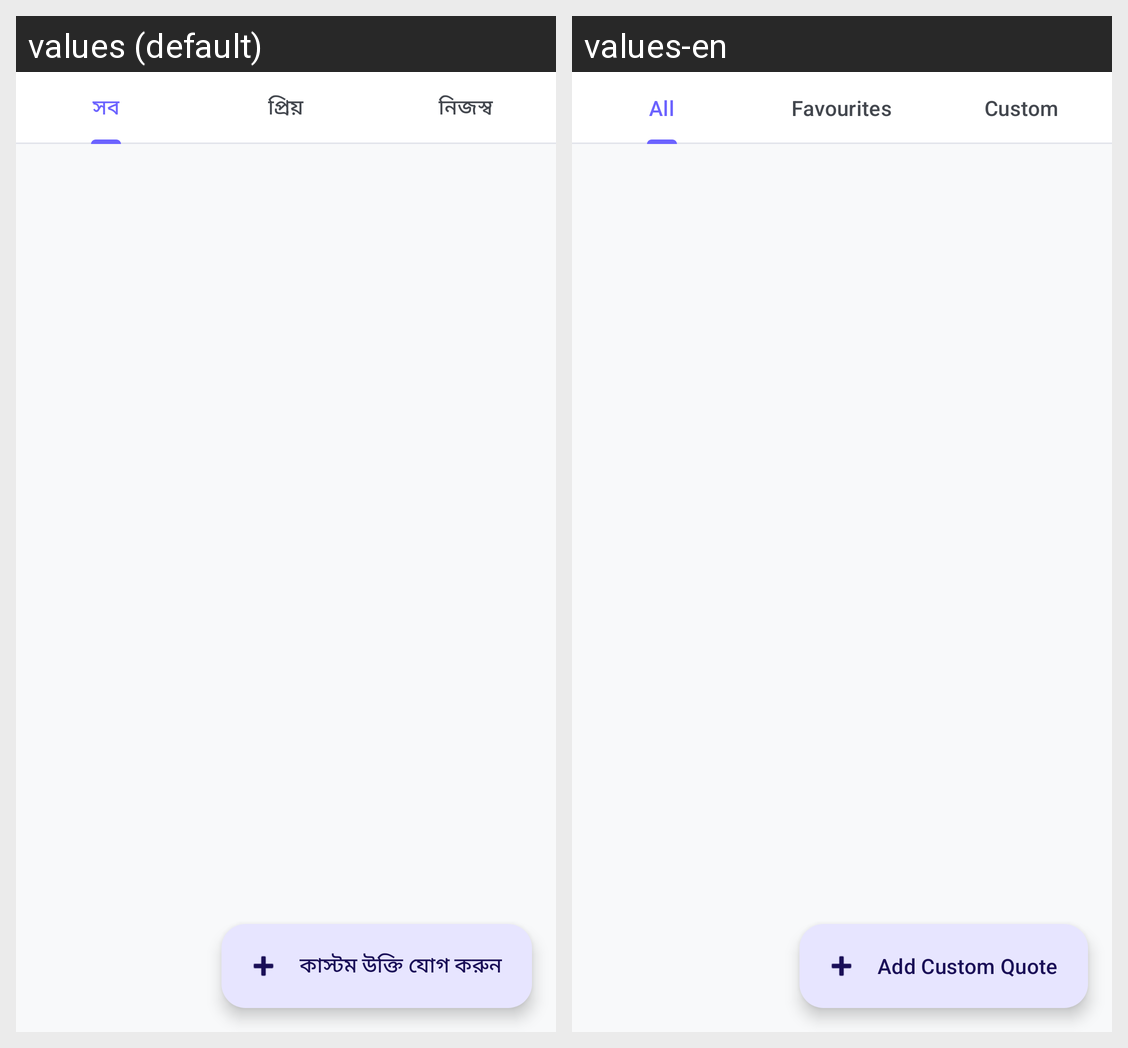

Translations of the strings shown on this Android screen, per locale in the grid:
Android screen res/layout/fragment_quotes.xml rendered under 2 locales, left to right: values (default), values-en. Device: Nexus 5 (rendered at 1080×1920; each locale shown at half size, 540×960, under a caption strip naming it); theme Theme.StudyMaster.
Strings drawn on this screen, with the default value and each locale's value (text and hints the layout hard-codes, and strings that could not be matched under every locale, appear in the picture but are not listed):

filter_all
  values: সব
  values-en: All

filter_favorites
  values: প্রিয়
  values-en: Favourites

filter_custom
  values: নিজস্ব
  values-en: Custom

add_custom_quote
  values: কাস্টম উক্তি যোগ করুন
  values-en: Add Custom Quote
